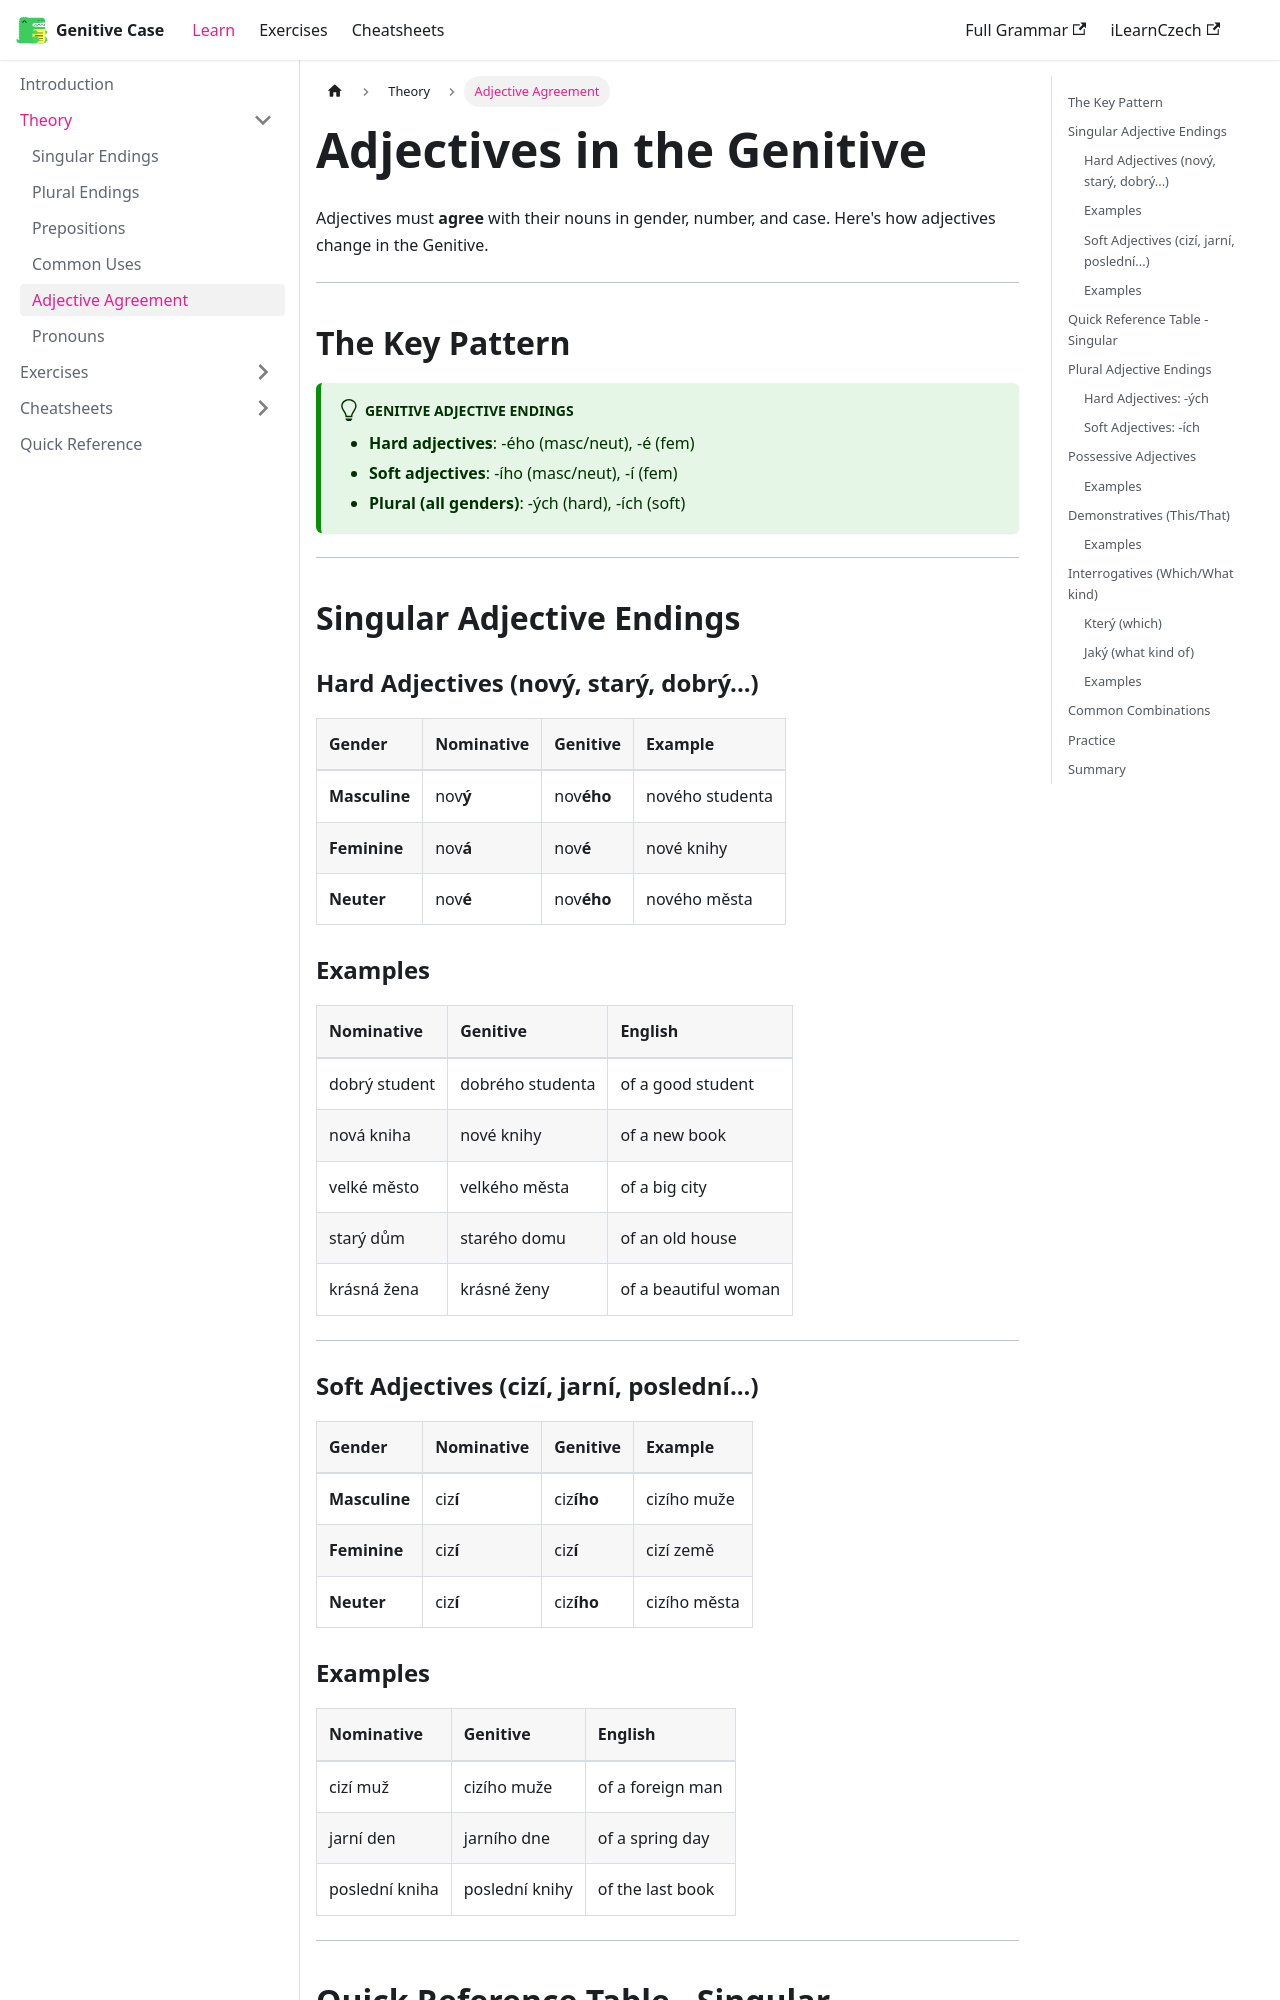

repository: czech-grammar/genitive · page: adjectives.html · generator: docusaurus

---
sidebar_position: 6
title: Adjective Agreement
---

# Adjectives in the Genitive

Adjectives must **agree** with their nouns in gender, number, and case. Here's how adjectives change in the Genitive.

---

## The Key Pattern

:::tip Genitive Adjective Endings
- **Hard adjectives**: -ého (masc/neut), -é (fem)
- **Soft adjectives**: -ího (masc/neut), -í (fem)
- **Plural (all genders)**: -ých (hard), -ích (soft)
:::

---

## Singular Adjective Endings

### Hard Adjectives (nový, starý, dobrý...)

| Gender | Nominative | Genitive | Example |
|:-------|:-----------|:---------|:--------|
| **Masculine** | nov**ý** | nov**ého** | nového studenta |
| **Feminine** | nov**á** | nov**é** | nové knihy |
| **Neuter** | nov**é** | nov**ého** | nového města |

### Examples

| Nominative | Genitive | English |
|:-----------|:---------|:--------|
| dobrý student | dobrého studenta | of a good student |
| nová kniha | nové knihy | of a new book |
| velké město | velkého města | of a big city |
| starý dům | starého domu | of an old house |
| krásná žena | krásné ženy | of a beautiful woman |

---

### Soft Adjectives (cizí, jarní, poslední...)

| Gender | Nominative | Genitive | Example |
|:-------|:-----------|:---------|:--------|
| **Masculine** | ciz**í** | ciz**ího** | cizího muže |
| **Feminine** | ciz**í** | ciz**í** | cizí země |
| **Neuter** | ciz**í** | ciz**ího** | cizího města |
